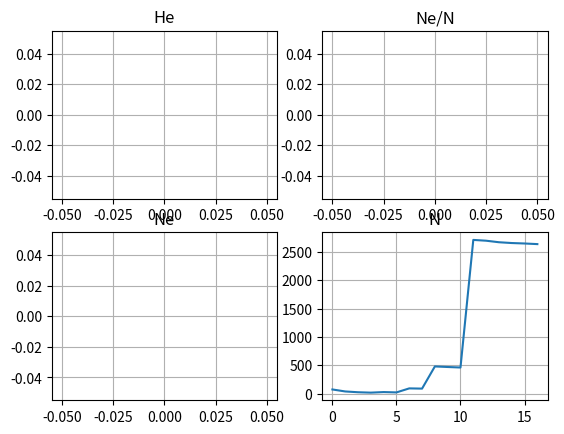

The matplotlib source for this figure:
import numpy as np
from matplotlib import pyplot
import random


#set age of first reproduction
ageOfMaturity=4
#set some population parameters
CarryCapacity = 200 #int(raw_input("Carrying Capacity?\n"))
#define initial population size
InitialPopSize = 200 #int(raw_input("Initial Population Size?\n"))
#value to simulate role of a fluctuating environment in population dynamics
environmentalVariation=500
#Create an empty list called Population
Population=[]
#Create variable to measure number of annual offspring
NumOffspring = 0
#Create list used to track model results
Popsizes=[]
geneticDiversity=[]
Nevalues=[]
NeNratio=[]


#make a population model
class Nudibranch:
    #set initial conditions for my nudibranchs
    def __init__(self):
        #all nudes start with an age of 0
        self.age=0
        #all nudes start with 0 offspring
        self.offspring=0
        #assign sex, randomly 0 or 1
        self.sex = np.random.randint(2)
        #locus list
        self.locus = ()
        #geneotype var
        self.genotype = self.randomGenotype()
    #method that models reproduction by changing number of offspring they can create
    def reproduce(self):
        self.offspring=5
    #method that allows individuals ages to increase incrementally
    def growOld(self):
        self.age+=1

    def randomGenotype(self):
        randomGenotypes = np.random.randint(2, size = 2)

        randomGt = []
        randomGt.append(randomGenotypes[0])
        randomGt.append(randomGenotypes[1])

        return randomGt

    #method that takes allele from father and mother and sets to new instance of Nudibranch
    def setGenotype(self, motherAllele, fatherAllele):
        self.genotype[0] = motherAllele
        self.genotype[1] = fatherAllele

def freqAllele(population, alleleIdentifier):
    alleleCount = 0
    for nudibranch in population:
        # check first allele for identifier 
        if nudibranch.genotype[0] == alleleIdentifier:
            alleleCount += 1
        # check second allele for identifier 
        if nudibranch.genotype[1] == alleleIdentifier:
            alleleCount += 1

    return alleleCount

# need to fix
def getRandomParentAllele(population, sex):
    rightSex = False
    
    while rightSex == False:
        randomParent = random.choice(population)
        if randomParent.sex == sex:
            allele = randomParent.genotype[sex]
            rightSex = True
        else:
            continue

    return allele


#Initalize and propograte my popoulation with nudes -- these are all the babies to start with.
for i in range(InitialPopSize):
    #ADD CODE FOR PART 2A
    baby = Nudibranch()

    Population.append(baby)

    print(len(Population))

    #USE FUNCTION FROM PART 3 TO CALCULATE FREQUENCIES FOR ALLELES 0 AND 1

p_init = freqAllele(Population, 0)
q_init = freqAllele(Population, 1)

#Run a population model for 1000 time steps
for j in range(200):
    #create list to track figure out who live and dies, males in population and females in population
    died=[]
    males=[]
    females=[]
    #loop through population and evaluate the probability of each individual surviving.
    for i in range(len(Population)):
        #determine mortality/survival probability threshold based on age
        #using Lorenzen model of mortality: m(i)=0.4298/i^0.488 where
        #i is age
        if(Population[i].age>0):
            ProbSurv=1-(0.4298/float(Population[i].age)**0.488)
        else:
            ProbSurv=0.4
        #Use this probability threshold and randomness to see
        #whether an individual's index gets added to the death
        #list
        if(ProbSurv < np.random.random()):
            died.append(i)

    #a little programming trickery; reverse the indices to start with largest and end with smallest
    died.reverse()
    #take each index value from died and use it to remove a specific member from Population
    for i in died:
        Population.remove(Population[i])
    #variable to hold populationsize
    N=len(Population)
    #if no individuals in population, end loop
    if N==0:
        break
    #ADD CODE FOR PART 4

    print("Total died:" + str(len(died)))

    #USE THIS VARIABLE TO HOLD CALCULATED HETEROZYGOSITY
    for nudibranch in Population:
        heterozygotes = 0
        if (nudibranch.genotype[0] == 1 and nudibranch.genotype[1] == 0) or (nudibranch.genotype[0] == 0 and nudibranch.genotype[1] == 1):
            heterozygotes += 1

    heterozygosity = heterozygotes / N

    print(heterozygosity)
    #USE FUNCTION FROM PART 3 TO CALCULATE FREQUENCIES FOR ALLELES 0 AND 1
    p_freq = freqAllele(Population, 0)
    q_freq = freqAllele(Population, 1)
    #Calculate effective population size
    var_p = (p_init*q_init)/(2*N)
    Ne=(p_freq*q_freq)/(2*var_p)
    #hold onto current population allele frequencies for next loop to calculate Ne
    p_freq = p_init
    q_freq = q_init
    #ADD CODE FOR PART 5

    #use loop to age all individuals in a population
    for i in range(len(Population)):
        # each individual's age in population increased by 1
        Population[i].growOld()
        #split sexes into respective lists
        if(Population[i].sex==0):
            females.append(Population[i])
        else:
            males.append(Population[i])
    #if no males or females, reproduction can't happen so loop stops
    if (len(females)==0 or len(males)==0):
        break
    #use carrying capacity to limit reproduction; make carrying capacity
    #a normally distributed random value to model environmental variation
    #and its effects on population dynamics
    if(len(Population)<np.random.normal(CarryCapacity,environmentalVariation)):
        #use a for loop to allow each individual population to reproduce
        for i in range(len(females)):
            #make reproduction dependent on age
            if(females[i].age>=ageOfMaturity):
                females[i].reproduce()
    #use a for loop to count all the offspring in the population
    for i in range(len(females)):
        NumOffspring+=females[i].offspring
    print("Population Size: %d; Number of Offspring: %d" % (len(Population), NumOffspring))
    Popsizes.append(len(Population))
    #add new offspring to the population
    for i in range(NumOffspring):

        #ADD/COMPLETE CODE FOR PART 2B
        #female = 
        #male =
        allele1 = getRandomParentAllele(Population, 0)
        allele2 = getRandomParentAllele(Population, 1)
        print("Parent 1 Allele:" + str(allele1) + " Parent 2 Allele: " + str(allele2))

        # make sure to set genotype here
        Population.append(baby)
    #Reset some variable
    NumOffspring=0

    for i in range(len(Population)):
        Population[i].offspring=0



#Plot results of Population dynamics
pyplot.figure(1)
pyplot.subplot(221)
pyplot.title("He")
pyplot.plot(geneticDiversity)
pyplot.grid(True)
pyplot.subplot(222)
pyplot.title("Ne/N")
pyplot.plot(NeNratio)
pyplot.grid(True)
pyplot.subplot(223)
pyplot.title("Ne")
pyplot.plot(Nevalues)
pyplot.grid(True)
pyplot.subplot(224)
pyplot.title("N")
pyplot.plot(Popsizes)
pyplot.grid(True)
pyplot.show()
